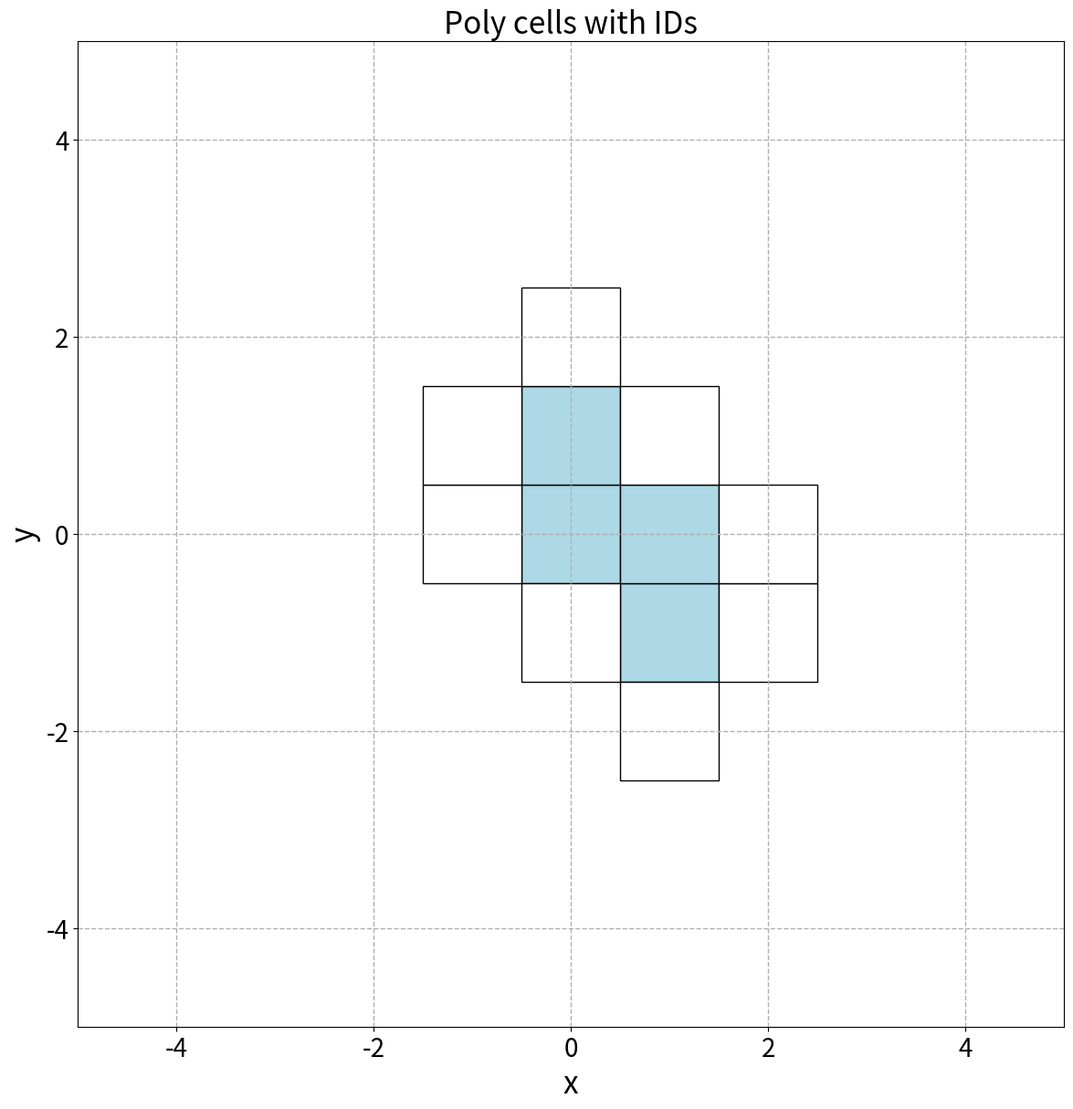

Recreate this plot in Python.
import math
import matplotlib.pyplot as plt
from matplotlib.patches import Rectangle
# ------------ data ------------

centroid = (0,0)

non_empty = [
(1,-1) ,
(0,0) ,
(1,0) ,
(0,1) ,
]
empty = [
(1,-2) ,
(0,-1) ,
(2,-1) ,
(-1,0) ,
(2,0) ,
(-1,1) ,
(1,1) ,
(0,2) ,
]


def dist_from_origin(x, y):
    return math.hypot(x, y)

# ------------ plotting ------------

# Note: Reduced the figsize slightly so it isn't completely massive when imported to PowerPoint/Slides
fig, ax = plt.subplots(figsize=(16, 12)) 

CELL_SIZE = 1.0
HALF = CELL_SIZE / 2

for x, y in non_empty:
    rect = Rectangle(
        (x - HALF, y - HALF),
        CELL_SIZE,
        CELL_SIZE,
        facecolor='lightblue',
        # facecolor="pink",
        edgecolor='black'
    )
    ax.add_patch(rect)
    # ax.text(x, y, str(f"({x}, {y})"), ha='center', va='center', fontsize=20, color='black')

for x, y in empty:
    rect = Rectangle(
        (x - HALF, y - HALF),
        CELL_SIZE,
        CELL_SIZE,
        facecolor='white', # Note: 'white' here will stay white in the cells, which is good for contrast!
        edgecolor='black'
    )
    ax.add_patch(rect)

ax.set_xlabel("x",fontsize=24)
ax.set_ylabel("y",fontsize=24)
ax.set_title("Poly cells with IDs", fontsize=24)

ax.tick_params(axis='both', which='major', labelsize=20)

ax.set_xlim(-5, 5)
ax.set_ylim(-5, 5)
ax.set_aspect('equal', adjustable='box')
ax.grid(True, linestyle='--', linewidth=1)

plt.subplots_adjust(left=0.05, right=0.95, top=0.95, bottom=0.05)

# The magic line to save as a transparent SVG
# bbox_inches='tight' trims the excess empty space around the edges
plt.savefig('polyomino.svg', transparent=True, format='svg', bbox_inches='tight')

# plt.show() # Commented out so it just saves the file
